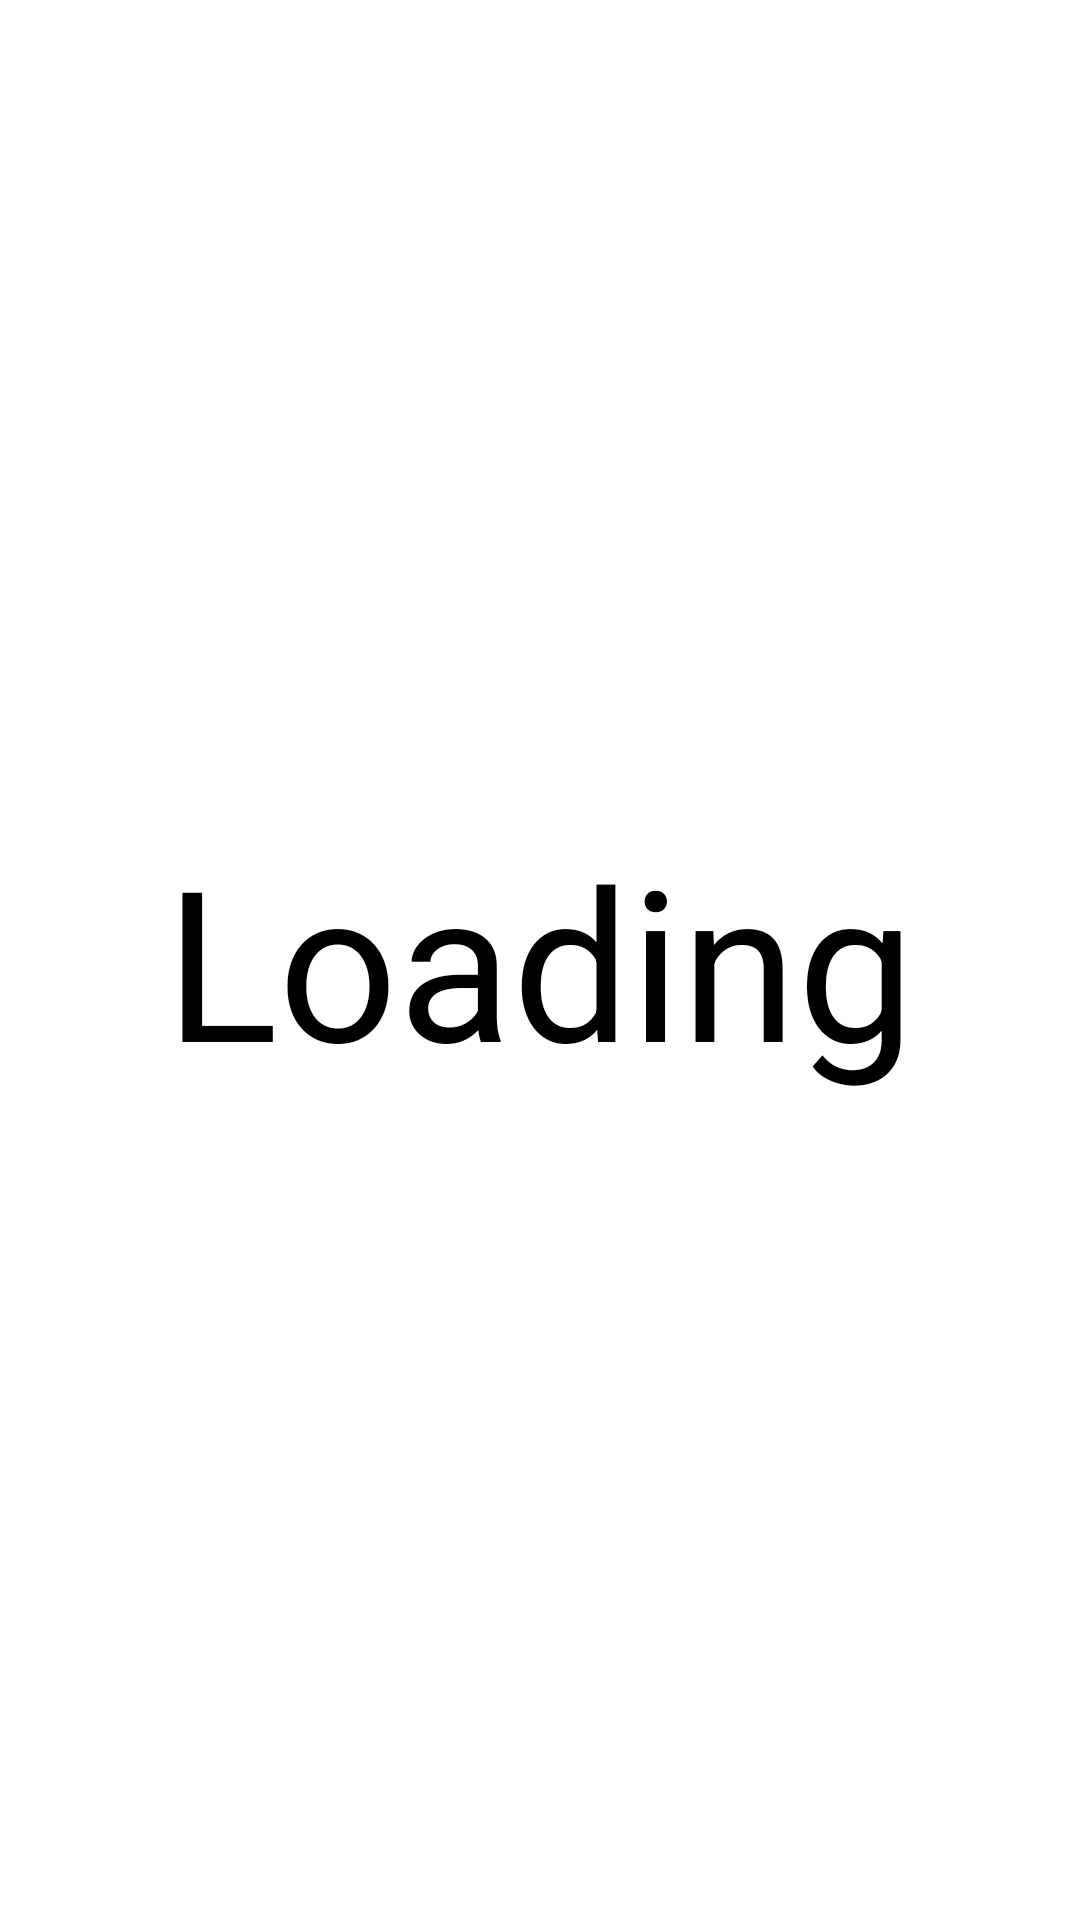

The Android layout XML behind this screen, and the referenced resources:
<!-- AndroidManifest.xml: application theme Theme.QuizApp -->
<!-- res/layout/activity_quiz_load.xml -->
<?xml version="1.0" encoding="utf-8"?>
<LinearLayout xmlns:android="http://schemas.android.com/apk/res/android"
    xmlns:app="http://schemas.android.com/apk/res-auto"
    xmlns:tools="http://schemas.android.com/tools"
    android:layout_width="match_parent"
    android:layout_height="match_parent"
    android:orientation="vertical"
    android:gravity="center"
    tools:context=".QuizLoad">
    <TextView
        android:layout_width="wrap_content"
        android:layout_height="wrap_content"
        android:text="Loading"
        android:textSize="70sp"
        />
</LinearLayout>
<!-- resources referenced by this layout -->
<resources>
  <style name="Theme.QuizApp" parent="Theme.MaterialComponents.DayNight.DarkActionBar">
          
          <item name="colorPrimary">@color/purple_200</item>
          <item name="colorPrimaryVariant">@color/purple_700</item>
          <item name="colorOnPrimary">@color/black</item>
          
          <item name="colorSecondary">@color/teal_200</item>
          <item name="colorSecondaryVariant">@color/teal_200</item>
          <item name="colorOnSecondary">@color/black</item>
          
          <item name="android:statusBarColor">?attr/colorPrimaryVariant</item>
          
      </style>
  <color name="purple_200">#FFBB86FC</color>
  <color name="purple_700">#FF3700B3</color>
  <color name="black">#000000</color>
  <color name="teal_200">#FF03DAC5</color>
</resources>
